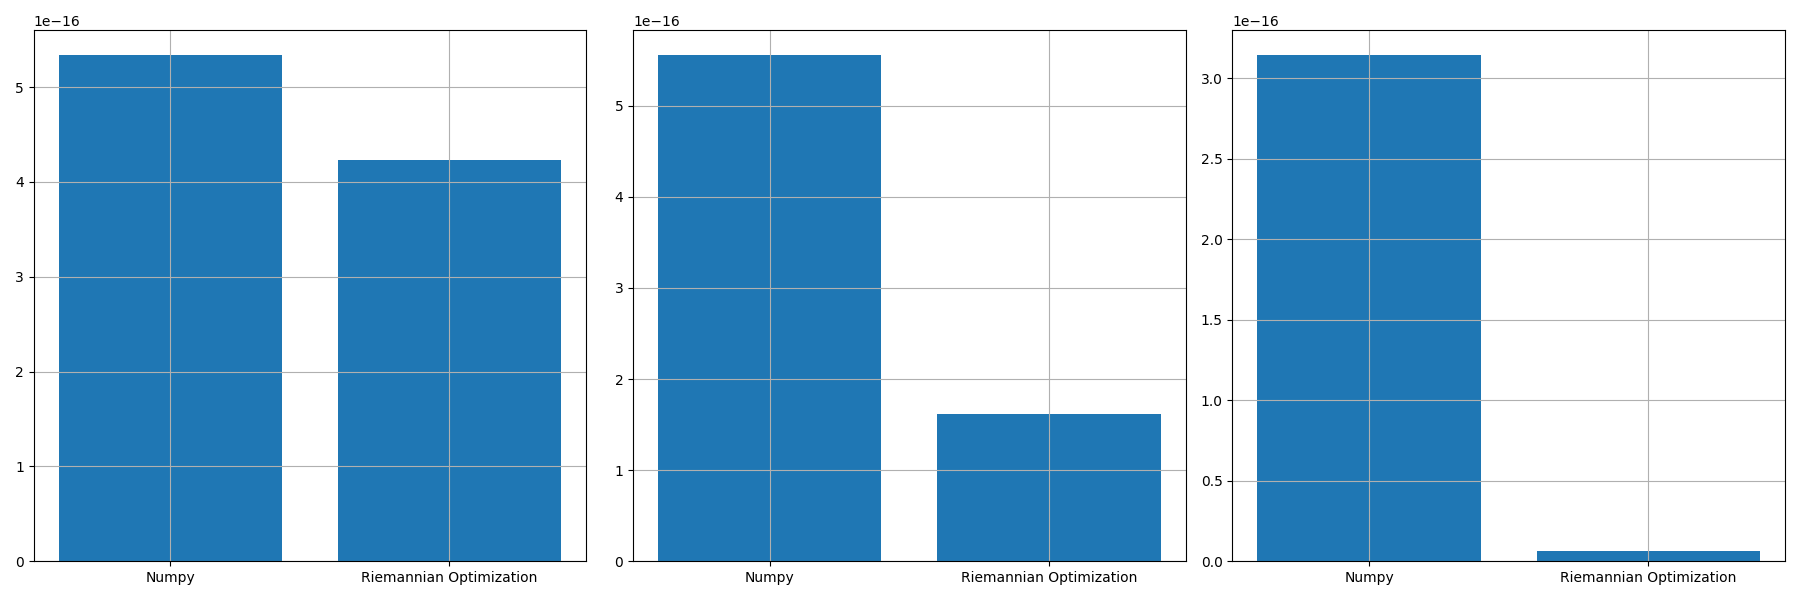

The file beside this chart, header and first rows:
, norm_prop, norm_conv, norm_prop_IU, norm_prop_IV, norm_conv_IU0, norm_conv_IV0
0, 4.2298805164398465e-16, 5.333477784579164e-16, 1.6120840356451728e-16, 6.075397927788066e-18, 5.55195407281268e-16, 3.14048781429453e-16
